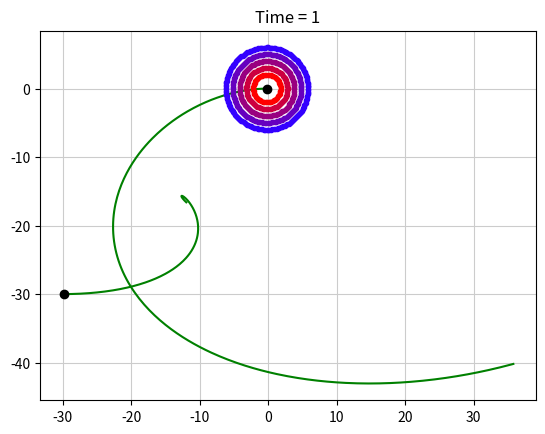

Write the Python code that produced this figure.
import numpy as np
import matplotlib.pyplot as plt
import csv
from scipy import integrate


#creates individual ring of particles with specified relative density
def create_ring(radius, relative_density):
	no_of_particles = particle_density*relative_density
	velocity = np.sqrt(1/np.sqrt(radius**2+epsilon**2))
	angles = np.linspace(0,2*np.pi,no_of_particles)
	positions = radius*np.exp(1j*angles)
	velocities = velocity*1j*np.exp(1j*angles)
	coords = np.column_stack((np.real(positions),np.imag(positions),np.real(velocities),np.imag(velocities)))
	return [no_of_particles,coords]

#creates a set of rings given an array of radius,density pairs
def create_ring_set(radius_density_pairs,initial_conditions):
	rings = np.zeros((1,4))
	critical_values = []
	tot = 0
	#only looping over 6 values, so no need for numpy loop
	for [radius,density] in radius_density_pairs:
		ring = create_ring(radius,density)
		rings = np.append(rings,ring[1],axis=0)
		tot += ring[0]
		critical_values.append(tot)
	rings = np.delete(rings,0,0)
	rings[:,0] += initial_conditions[0]
	rings[:,1] += initial_conditions[1]
	rings[:,2] += initial_conditions[2]
	rings[:,3] += initial_conditions[3]
	return [critical_values,rings]

#plots a ring set with individual colours for each ring
def plot_ring_set(critical_values, rings, mass_sol,time,index):
	plot = []
	plt.gca().set_aspect('equal', adjustable='box')
	plt.title("Time = "+str(time))
	plt.grid(c="#cccccc")
	rings = np.split(rings,critical_values)
	for i in range(0,int(len(mass_sol[0])/5)):
		plt.plot(mass_sol[:,0+5*i],mass_sol[:,1+5*i],c="g")
		plt.plot(np.nan,np.nan)

	#only looping over 6 values so no need for numpy loop
	for i,ring in enumerate(rings):
		if(len(ring)):
			plot.append(plt.plot(ring[:,0],ring[:,1],".",c=colours[i])[0])
	masses = np.reshape(mass_sol[index],(-1,5))
	plot.append(plt.plot(masses[:,0],masses[:,1],"o",c="k")[0])
	plt.show()	
	#returns plot to allow live plotting
	return plot

#plots a ring set with individual colours for each ring
def plot_ring_live(critical_values,rings,masses,graph):
	rings = np.split(rings,critical_values)
	# #only looping over 6 values so no need for numpy loop
	for i,ring in enumerate(rings):
		if(len(ring)):
			graph[i].set_xdata(ring[:,0])
			graph[i].set_ydata(ring[:,1])
			graph[i].set_mfc(colours[i])
	graph[len(graph)-1].set_xdata(masses[:,0])
	graph[len(graph)-1].set_ydata(masses[:,1])
	plt.draw()
	plt.pause(0.0001)

#live plots the full simulation
def plot_live_full(vals,ring_sol,mass_sol, dt):
	this_rings = np.reshape(ring_sol[0],(-1,4))
	plt.gca().set_aspect('equal', adjustable='box')
	plt.ion()
	t = 0
	graph = plot_ring_set(vals,this_rings,mass_sol,t,0)
	plt.pause(0.3)
	for i in range(1,len(ring_sol)):
		plot_ring_live(vals,np.reshape(ring_sol[i],(-1,4)),np.reshape(mass_sol[i],(-1,5)),graph)
		t = t+dt
		plt.title("Time = "+str(t))

#calculates the differential step for the test masses
def g(masses, rings):
	x = rings[:,0]
	y = rings[:,1]
	toReturn = np.zeros_like(rings)
	for mass in masses:
		delta_x = x-mass[0]
		delta_y = y-mass[1]
		r = np.sqrt(np.power(delta_x,2)+np.power(delta_y,2)+epsilon**2) #smoothing applied
		r3 = np.power(r,-3) 
		toReturn[:,2] -= np.multiply(r3,delta_x)*mass[4]
		toReturn[:,3] -= np.multiply(r3,delta_y)*mass[4]
	toReturn[:,0] = rings[:,2]
	toReturn[:,1] = rings[:,3]
	toReturn = np.nan_to_num(toReturn)
	return toReturn

#calculates the differential step for the galactic centers
def g_mass(masses):
	x = masses[:,0]
	y = masses[:,1]
	toReturn = np.zeros_like(masses)
	for mass in masses:
		delta_x = x-mass[0]
		delta_y = y-mass[1]
		r = np.sqrt(np.power(delta_x,2)+np.power(delta_y,2))
		r3 = np.power(r,-3)
		r3 = np.clip(r3,0,1e4) #to avoid infinities from self interactions
		toReturn[:,2] -= np.multiply(r3,delta_x)*mass[4]
		toReturn[:,3] -= np.multiply(r3,delta_y)*mass[4]
	toReturn[:,0] = masses[:,2]
	toReturn[:,1] = masses[:,3]
	toReturn = np.nan_to_num(toReturn)
	return toReturn

#the differential step for wrapper ODE solver
def ode_step(full_set,t,ring_no):
	rings = full_set[:ring_no]
	masses = full_set[ring_no:]
	rings = np.reshape(rings,(-1,4))
	masses = np.reshape(masses,(-1,5))
	dringsdt = g(masses,rings).flatten()
	dmassesdt = g_mass(masses).flatten()
	toReturn = np.append(dringsdt,dmassesdt)
	return toReturn

#differential step for the fixed ODE solver
def ode_step_rev(t,full_set,ring_no):
	rings = full_set[:ring_no]
	masses = full_set[ring_no:]
	rings = np.reshape(rings,(-1,4))
	masses = np.reshape(masses,(-1,5))
	dringsdt = g(masses,rings).flatten()
	dmassesdt = g_mass(masses).flatten()
	toReturn = np.append(dringsdt,dmassesdt)
	return toReturn

#performs a simulation with given initial conditions, can live plot or plot at a particular time, also save data to file.
def indiv_sim(masses,ring_set,totalTime,noOfSteps,timeToPlot, saveName):
	masses = np.reshape(masses,(-1,5))
	masses_f = masses.flatten()
	rings = ring_set[1]
	vals = ring_set[0]
	rings_f = rings.flatten()
	ring_no = len(rings_f)
	full_set_f = np.append(rings_f,masses_f)
	full_length = len(full_set_f)

	dt = totalTime/noOfSteps
	t = np.linspace(0,totalTime,noOfSteps)
	sol = [full_set_f.flatten()]


	integrator = integrate.ode(ode_step_rev).set_integrator("dopri5")
	integrator.set_initial_value(full_set_f,0.0)
	integrator.set_f_params((ring_no))
	while integrator.successful() and integrator.t<totalTime:
		sol = np.append(sol,[integrator.integrate(integrator.t+dt)],axis=1)
	sol = np.reshape(sol,(-1,full_length))
	ring_sol = sol[:,:ring_no]
	mass_sol = sol[:,ring_no:]
	if (timeToPlot ==0):
		plot_live_full(vals,ring_sol,mass_sol,dt)
	else:
		index = round(timeToPlot/dt)
		plot_ring_set(vals,np.reshape(ring_sol[index],(-1,4)),mass_sol,timeToPlot,index)

	if (saveName!= ""):
		np.savetxt(saveName,sol,header=str(totalTime)+'\t' +str(noOfSteps))


epsilon = 0.1 #smoothing length
colours = ["#FF0000","#cc0040","#990080","#6600BF","#3300FF","#FFFFFF","#000000"]
particle_density = 5
#masses = [[0.0,0.0,0.0,0.0,1.0],[0.0,20.0,0.31,0.0,2.0]]
#masses = [[0.0,0.0,0.0,0.0,1.0],[0.0,10.0,0.447,0.0,2.0]]
masses = [[0.0,0.0,-0.15,0.0,1],[-30,-30,0.15,0.0,3]]
#masses = [[0.0,0.0,0.0,0.0,1.0]]
ring_set = create_ring_set([[2,12],[3,18],[4,24],[5,30],[6,36]],masses[0][:4])

totalTime = 300
noOfSteps = 300
timeToPlot = 1

indiv_sim(masses,ring_set,totalTime,noOfSteps,timeToPlot,str(masses)+'t='+str(totalTime)+'.txt')

#print(sol[len(sol)-1])
#sol = integrate.odeint(ode_step,full_set_f,t,args=(ring_no,))